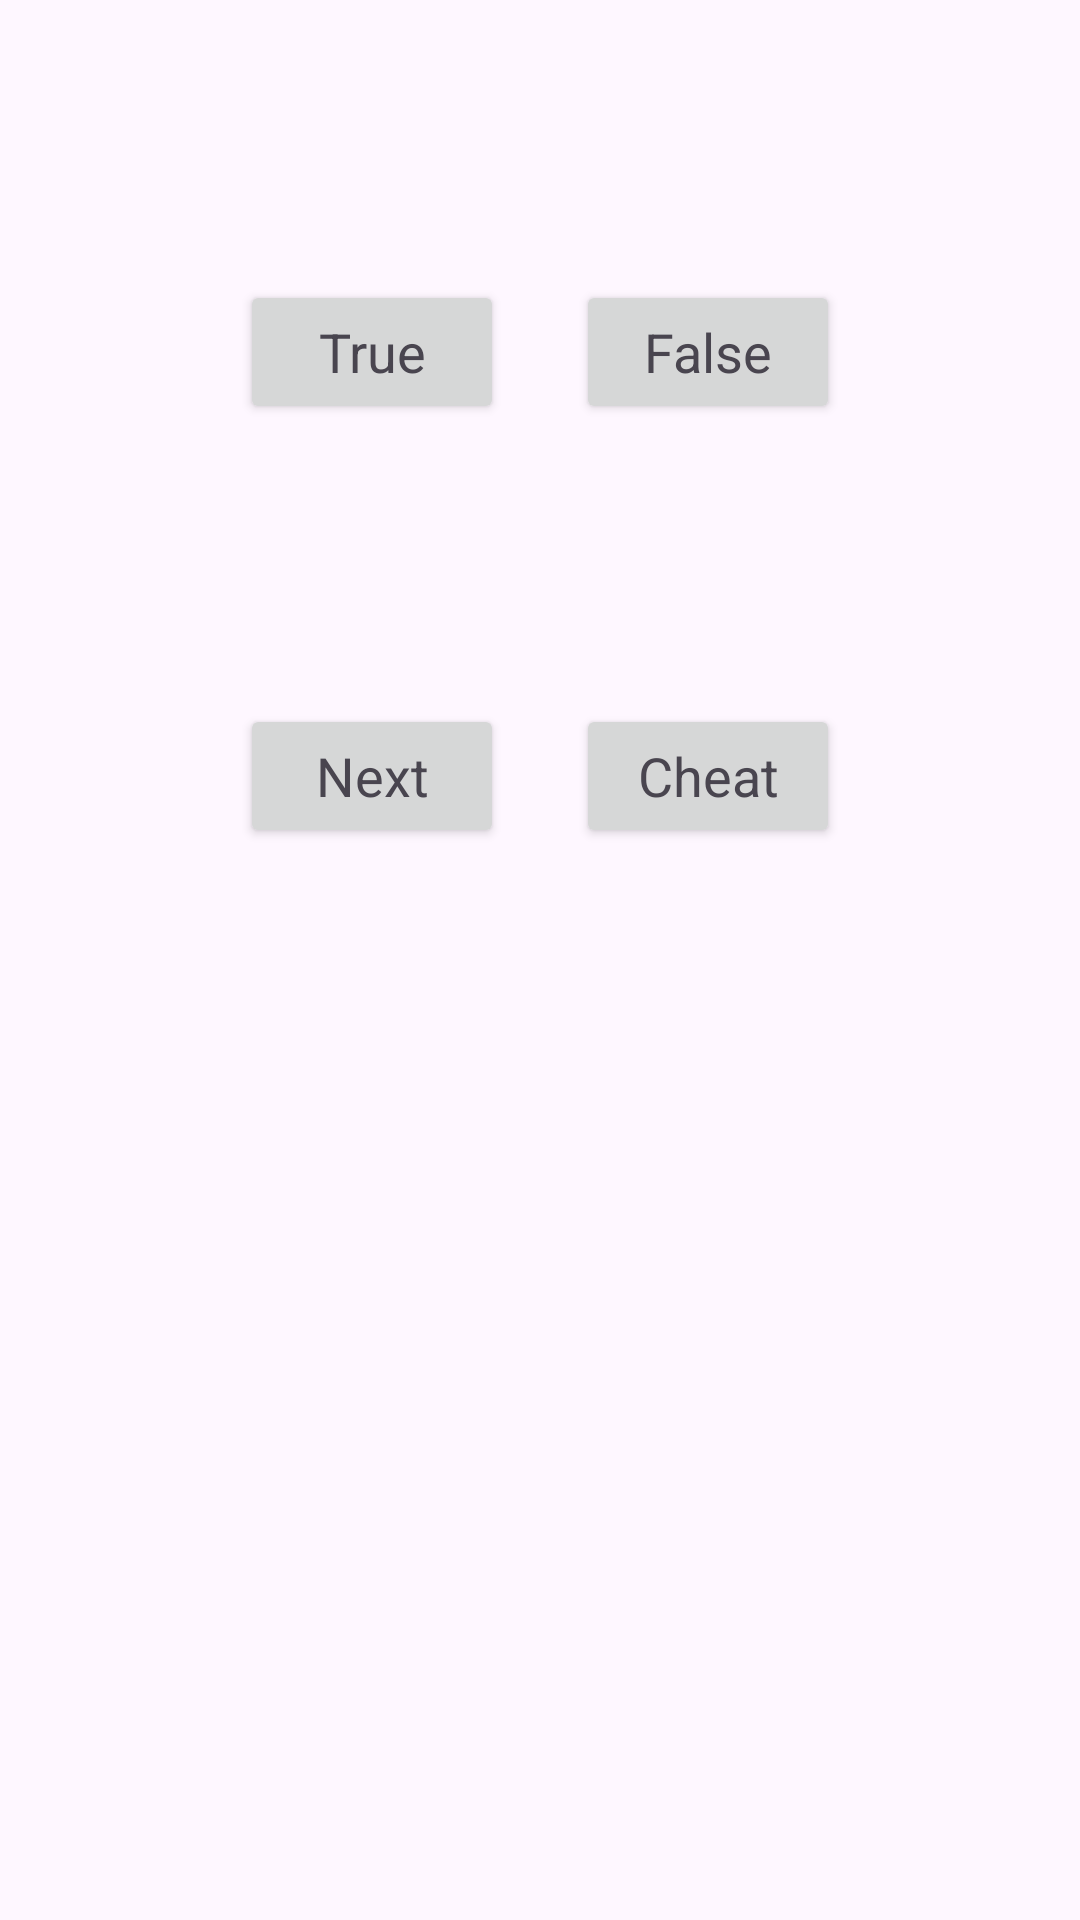

Layout XML and referenced resources for this Android screen:
<!-- AndroidManifest.xml: application theme Theme.BasicQuiz -->
<!-- res/layout/activity_question.xml -->
<?xml version="1.0" encoding="utf-8"?>
<androidx.constraintlayout.widget.ConstraintLayout
    xmlns:android="http://schemas.android.com/apk/res/android"
    xmlns:app="http://schemas.android.com/apk/res-auto"
    xmlns:tools="http://schemas.android.com/tools"
    android:id="@+id/main"
    android:layout_width="match_parent"
    android:layout_height="match_parent"
    tools:context=".QuestionActivity">


    <TextView
        android:id="@+id/questionField"
        android:layout_width="wrap_content"
        android:layout_height="wrap_content"
        android:layout_marginTop="32dp"
        android:text="@string/empty_text"
        android:textAppearance="@style/TextAppearance.AppCompat.Large"
        app:layout_constraintEnd_toEndOf="parent"
        app:layout_constraintStart_toStartOf="parent"
        app:layout_constraintTop_toTopOf="parent"
        tools:text="Question" />

    <LinearLayout
        android:id="@+id/linearLayout"
        android:layout_width="wrap_content"
        android:layout_height="wrap_content"
        android:layout_marginTop="32dp"
        android:orientation="horizontal"
        app:layout_constraintEnd_toEndOf="parent"
        app:layout_constraintStart_toStartOf="parent"
        app:layout_constraintTop_toBottomOf="@+id/questionField">

        <Button
            android:id="@+id/trueButton"
            android:layout_width="wrap_content"
            android:layout_height="wrap_content"
            android:onClick="onTrueButton"
            android:text="@string/true_button_label"
            android:textAppearance="@style/TextAppearance.AppCompat.Medium" />

        <Space
            android:layout_width="24dp"
            android:layout_height="wrap_content"
            android:layout_weight="1" />

        <Button
            android:id="@+id/falseButton"
            android:layout_width="wrap_content"
            android:layout_height="wrap_content"
            android:onClick="onFalseButton"
            android:text="@string/false_button_label"
            android:textAppearance="@style/TextAppearance.AppCompat.Medium" />
    </LinearLayout>

    <TextView
        android:id="@+id/resultField"
        android:layout_width="wrap_content"
        android:layout_height="wrap_content"
        android:layout_marginTop="24dp"
        android:text="@string/empty_text"
        android:textAppearance="@style/TextAppearance.AppCompat.Display1"
        app:layout_constraintEnd_toEndOf="parent"
        app:layout_constraintStart_toStartOf="parent"
        app:layout_constraintTop_toBottomOf="@+id/linearLayout"
        tools:text="Result" />


    <LinearLayout
        android:layout_width="wrap_content"
        android:layout_height="wrap_content"
        android:layout_marginTop="24dp"
        android:orientation="horizontal"
        app:layout_constraintEnd_toEndOf="parent"
        app:layout_constraintStart_toStartOf="parent"
        app:layout_constraintTop_toBottomOf="@+id/resultField">

        <Button
            android:id="@+id/nextButton"
            android:layout_width="wrap_content"
            android:layout_height="wrap_content"
            android:onClick="onNextButton"
            android:text="@string/next_button_label"
            android:textAppearance="@style/TextAppearance.AppCompat.Medium"
            tools:text="Next" />

        <Space
            android:layout_width="24dp"
            android:layout_height="wrap_content"
            android:layout_weight="1" />

        <Button
            android:id="@+id/cheatButton"
            android:layout_width="wrap_content"
            android:layout_height="wrap_content"
            android:text="@string/cheat_button_label"
            android:textAppearance="@style/TextAppearance.AppCompat.Medium"
            android:visibility="visible"
            tools:text="Cheat" />
    </LinearLayout>

</androidx.constraintlayout.widget.ConstraintLayout>
<!-- resources referenced by this layout -->
<resources>
  <string name="cheat_button_label">Cheat</string>
  <string name="empty_text" />
  <string name="false_button_label">False</string>
  <string name="next_button_label">Next</string>
  <string name="true_button_label">True</string>
  <style name="Theme.BasicQuiz" parent="Base.Theme.BasicQuiz" />
  <style name="Base.Theme.BasicQuiz" parent="Theme.Material3.DayNight">
          
          
      </style>
</resources>
